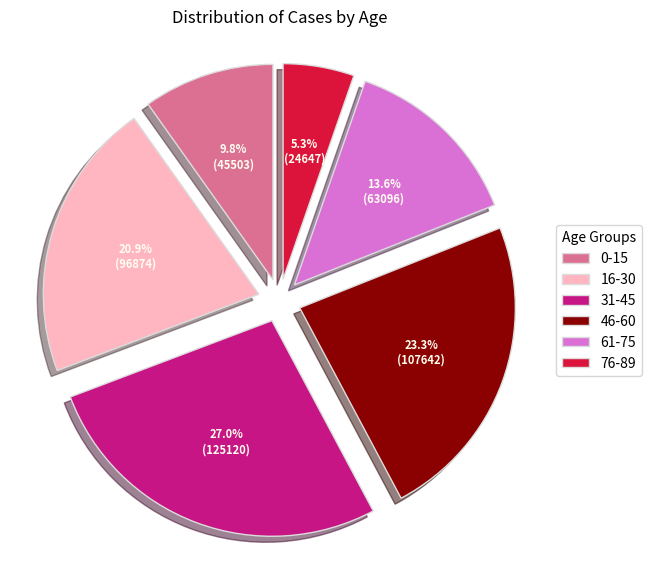

Python code for this plot:
#!/usr/bin/env python
# coding: utf-8

# In[23]:



import numpy as np 
import matplotlib.pyplot as plt 
  
  

aggrp = ['0-15', '16-30', '31-45', '46-60', '61-75', '76-89'] 
  
data = [45503, 96874, 125120, 107643, 63096, 24647] 
  

explode = (0.1, 0.1, 0.1, 0.1, 0.1, 0.1) 
  

colors = ( "palevioletred", "lightpink", "mediumvioletred", 
          "darkred", "orchid", "crimson") 
  
 
wp = { 'linewidth' : 1, 'edgecolor' : "gainsboro" } 
  

def func(pct, allvalues): 
    absolute = int(pct / 100.*np.sum(allvalues)) 
    return "{:.1f}%\n({:d})".format(pct, absolute) 
  

fig, ax = plt.subplots(figsize =(10, 7)) 
wedges, texts, autotexts = ax.pie(data,  
                                  autopct = lambda pct: func(pct, data), 
                                  explode = explode,  
                    
                                  shadow = True, 
                                  colors = colors, 
                                  startangle = 90, 
                                  wedgeprops = wp, 
                                  textprops = dict(color ="ivory")) 
  

ax.legend(wedges, aggrp, 
          title ="Age Groups", 
          loc ="center left", 
          bbox_to_anchor =(1, 0, 0.5, 1)) 
  
plt.setp(autotexts, size = 8, weight ="bold") 
ax.set_title("Distribution of Cases by Age") 
  
plt.show() 


# In[ ]:




